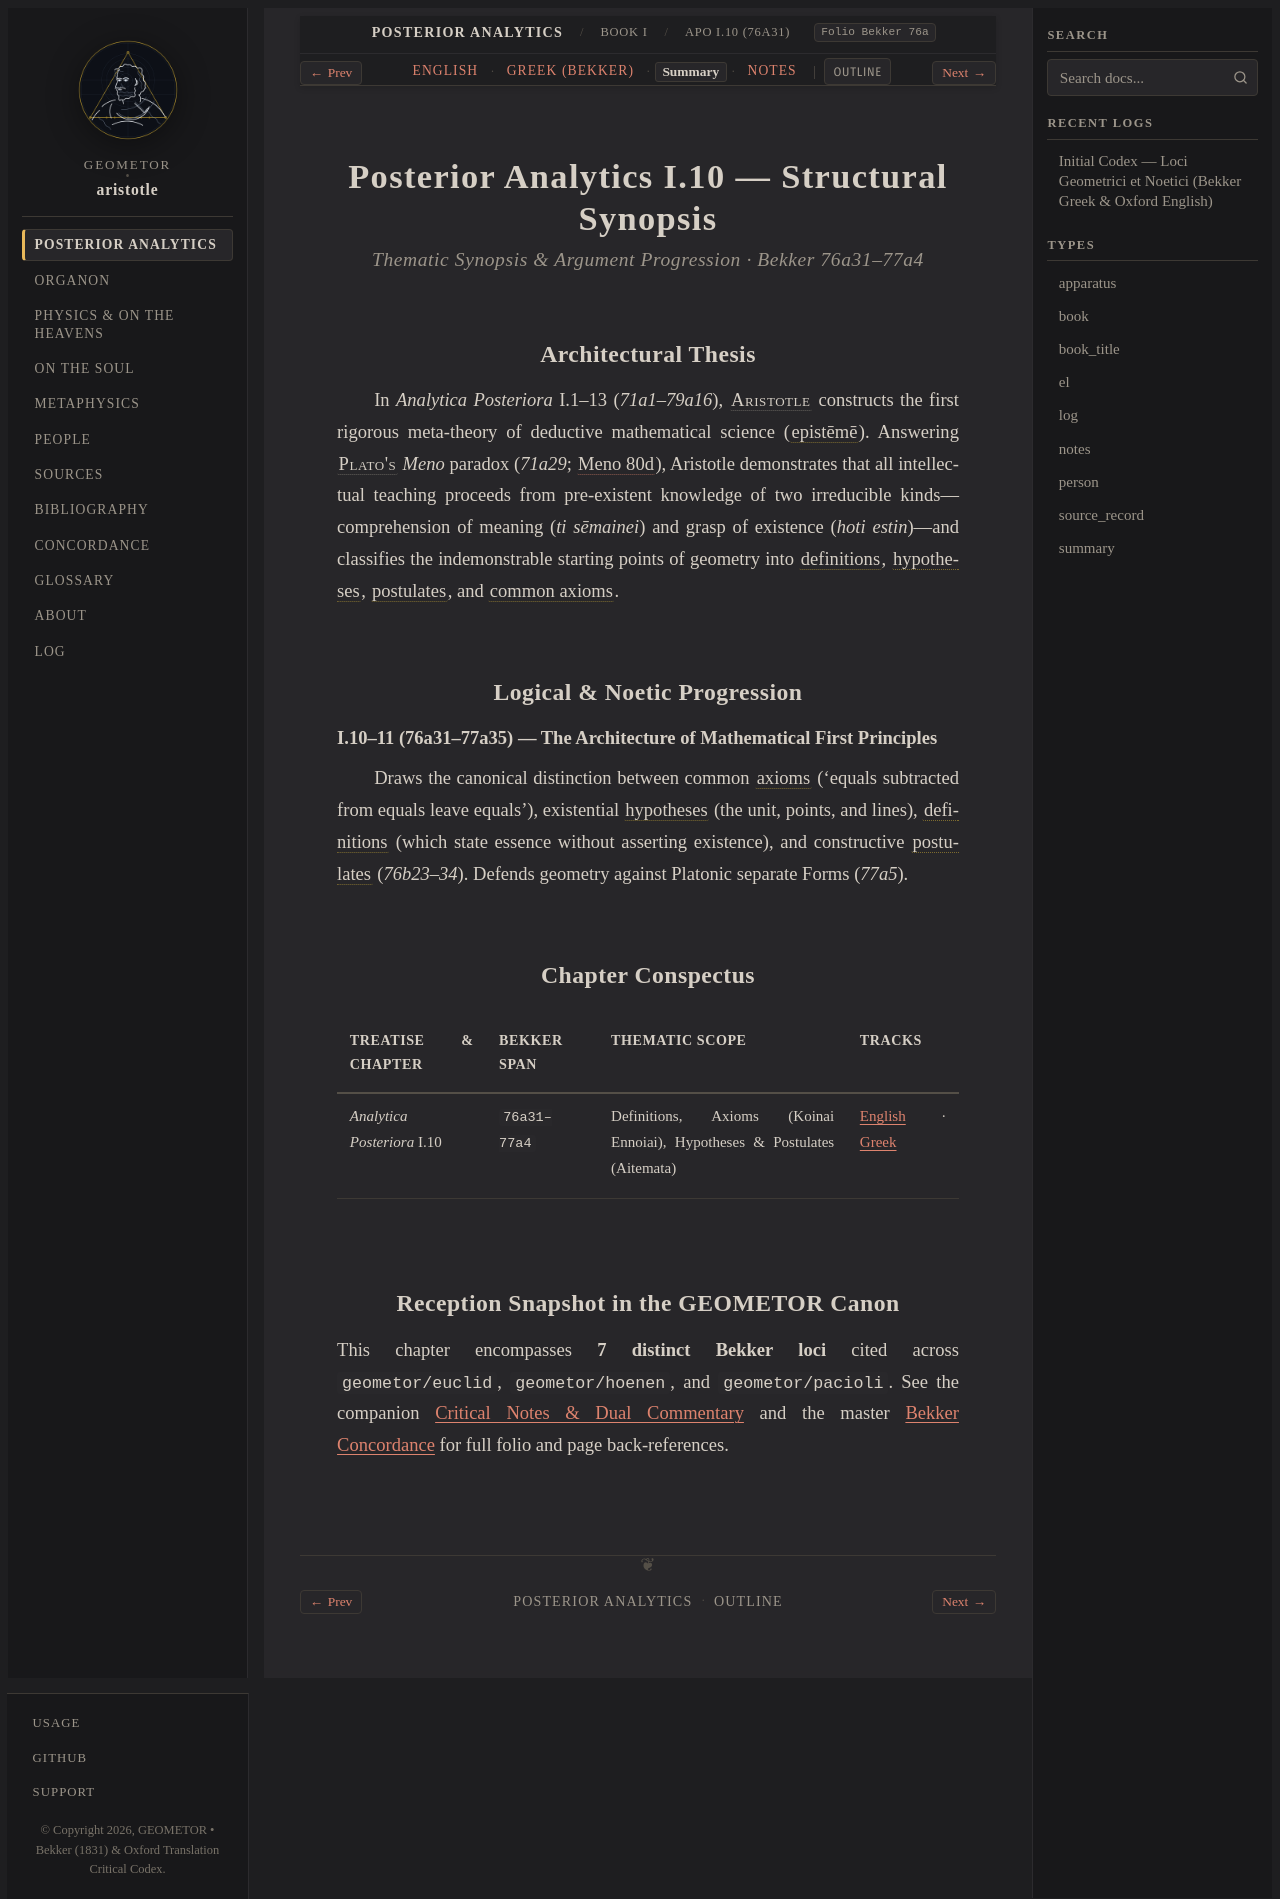

repository: geometor/aristotle · page: analytica_posteriora/book_1/ch_10/summary.html · generator: sphinx

:layout: book
:type: summary
:title: Definitions, Axioms (Koinai Ennoiai), Hypotheses & Postulates (Aitemata) — Summary
:canonical_id: APo I.10 (76a31)
:tracks: English: index | Greek: greek | Summary: summary | Notes: notes

.. _liber-1a-apodeixis-summary-c10:

==============================================
Posterior Analytics I.10 — Structural Synopsis
==============================================

.. rubric:: Thematic Synopsis & Argument Progression · Bekker 76a31–77a4

Architectural Thesis
--------------------

In *Analytica Posteriora* I.1–13 (`71a1–79a16`), :person:`Aristotle <aristotle>` constructs the first rigorous meta-theory of deductive mathematical science (:term:`epistēmē <episteme>`). Answering :person:`Plato's <plato>` *Meno* paradox (`71a29`; :cite:`Meno 80d <plato:meno>`), Aristotle demonstrates that all intellectual teaching proceeds from pre-existent knowledge of two irreducible kinds—comprehension of meaning (*ti sēmainei*) and grasp of existence (*hoti estin*)—and classifies the indemonstrable starting points of geometry into :term:`definitions <horismos>`, :term:`hypotheses <hypothesis>`, :term:`postulates <aitema>`, and :term:`common axioms <axioma>`.

Logical & Noetic Progression
----------------------------

**I.10–11 (76a31–77a35) — The Architecture of Mathematical First Principles**

Draws the canonical distinction between common :term:`axioms <axioma>` ('equals subtracted from equals leave equals'), existential :term:`hypotheses <hypothesis>` (the unit, points, and lines), :term:`definitions <horismos>` (which state essence without asserting existence), and constructive :term:`postulates <aitema>` (`76b23–34`). Defends geometry against Platonic separate Forms (`77a5`).

Chapter Conspectus
------------------

.. list-table::
   :header-rows: 1
   :widths: 24 18 40 18

   * - Treatise & Chapter
     - Bekker Span
     - Thematic Scope
     - Tracks
   * - *Analytica Posteriora* I.10
     - ``76a31–77a4``
     - Definitions, Axioms (Koinai Ennoiai), Hypotheses & Postulates (Aitemata)
     - :doc:`English <index>` · :doc:`Greek <greek>`

Reception Snapshot in the GEOMETOR Canon
----------------------------------------

This chapter encompasses **7 distinct Bekker loci** cited across ``geometor/euclid``, ``geometor/hoenen``, and ``geometor/pacioli``. See the companion :doc:`Critical Notes & Dual Commentary <notes>` and the master :doc:`Bekker Concordance </concordance>` for full folio and page back-references.
